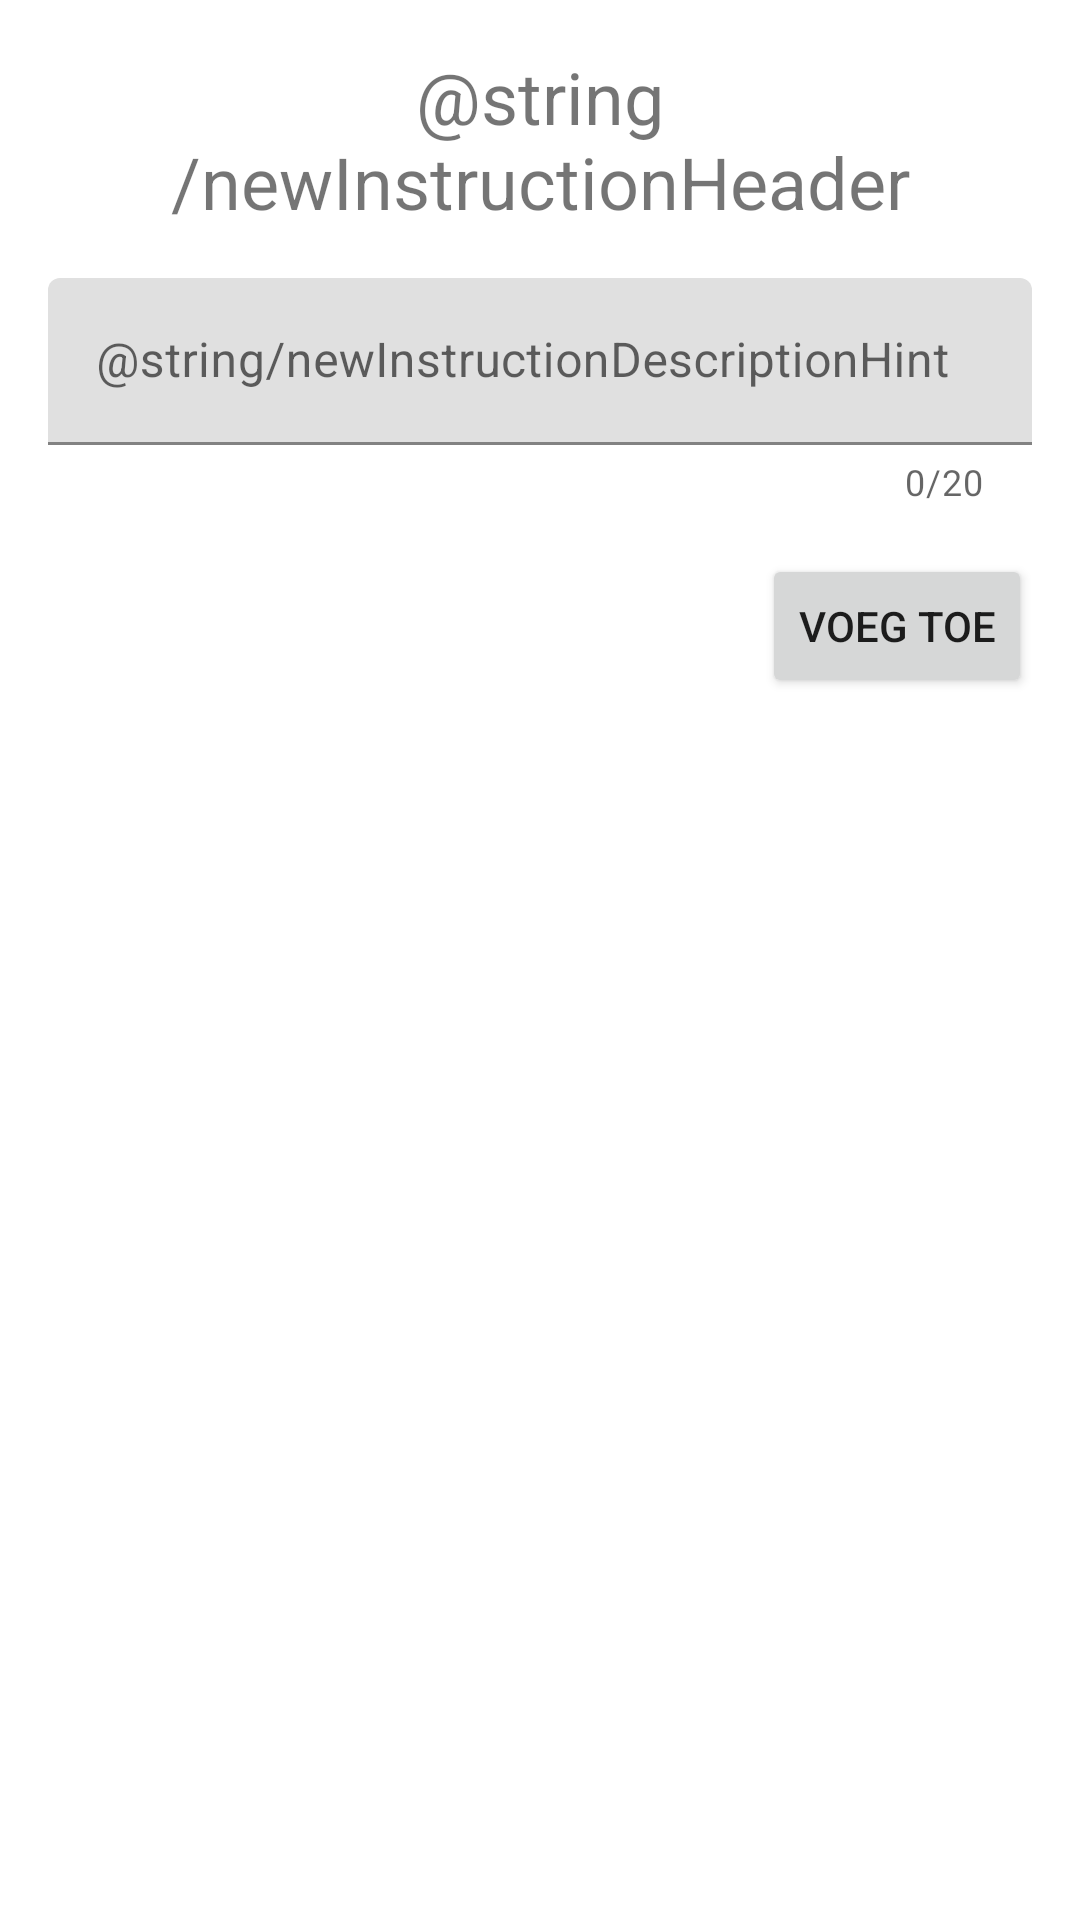

Write the Android layout XML for this screen, with the resource values it uses.
<!-- AndroidManifest.xml: application theme Theme.1114049_1090780_iiatimd_app -->
<!-- res/layout/activity_new_instruction.xml -->
<?xml version="1.0" encoding="utf-8"?>
<androidx.constraintlayout.widget.ConstraintLayout xmlns:android="http://schemas.android.com/apk/res/android"
    xmlns:app="http://schemas.android.com/apk/res-auto"
    xmlns:tools="http://schemas.android.com/tools"
    android:layout_width="match_parent"
    android:layout_height="match_parent"
    tools:context=".newInstructionActivity">

    <Button
        android:id="@+id/submitNewInstructionButton"
        android:layout_width="wrap_content"
        android:layout_height="wrap_content"
        android:layout_marginTop="16dp"
        android:layout_marginEnd="16dp"
        android:layout_marginRight="16dp"
        android:text="@string/newRecipeSubmitButtonText"
        app:layout_constraintEnd_toEndOf="parent"
        app:layout_constraintTop_toBottomOf="@+id/newInstructionDescriptionLayout" />

    <com.google.android.material.textfield.TextInputLayout
        android:id="@+id/newInstructionDescriptionLayout"
        android:layout_width="match_parent"
        android:layout_height="wrap_content"
        android:layout_marginStart="16dp"
        android:layout_marginLeft="16dp"
        android:layout_marginTop="16dp"
        android:layout_marginEnd="16dp"
        android:layout_marginRight="16dp"
        android:ems="10"
        android:hint="@string/newInstructionDescriptionHint"
        android:inputType="text"
        app:counterEnabled="true"
        app:counterMaxLength="20"
        app:endIconMode="clear_text"
        app:errorEnabled="true"
        app:layout_constraintEnd_toEndOf="parent"
        app:layout_constraintHorizontal_bias="0.0"
        app:layout_constraintStart_toStartOf="parent"
        app:layout_constraintTop_toBottomOf="@+id/newIngredientHeader">

        <com.google.android.material.textfield.TextInputEditText
            android:layout_width="match_parent"
            android:layout_height="wrap_content" />
    </com.google.android.material.textfield.TextInputLayout>

    <TextView
        android:id="@+id/newIngredientHeader"
        android:layout_width="match_parent"
        android:layout_height="wrap_content"
        android:layout_marginStart="16dp"
        android:layout_marginLeft="16dp"
        android:layout_marginTop="16dp"
        android:layout_marginEnd="16dp"
        android:layout_marginRight="16dp"
        android:gravity="center"
        android:text="@string/newInstructionHeader"
        android:textSize="24sp"
        app:layout_constraintEnd_toEndOf="parent"
        app:layout_constraintStart_toStartOf="parent"
        app:layout_constraintTop_toTopOf="parent" />

</androidx.constraintlayout.widget.ConstraintLayout>
<!-- resources referenced by this layout -->
<resources>
  <string name="newRecipeSubmitButtonText">Voeg toe</string>
  <style name="Theme.1114049_1090780_iiatimd_app" parent="Theme.MaterialComponents.DayNight.DarkActionBar">
          
          <item name="colorPrimary">@color/purple_500</item>
          <item name="colorPrimaryVariant">@color/purple_700</item>
          <item name="colorOnPrimary">@color/white</item>
          
          <item name="colorSecondary">@color/teal_200</item>
          <item name="colorSecondaryVariant">@color/teal_700</item>
          <item name="colorOnSecondary">@color/black</item>
          
          <item name="android:statusBarColor" tools:targetApi="l">?attr/colorPrimaryVariant</item>
          
      </style>
  <!-- not gathered from this repository: default colours our renderer supplied (Android Studio template values) -->
  <color name="purple_500">#FF6200EE</color>
  <color name="purple_700">#FF3700B3</color>
  <color name="teal_200">#FF03DAC5</color>
  <color name="teal_700">#FF018786</color>
  <color name="black">#FF000000</color>
  <color name="white">#FFFFFFFF</color>
</resources>
